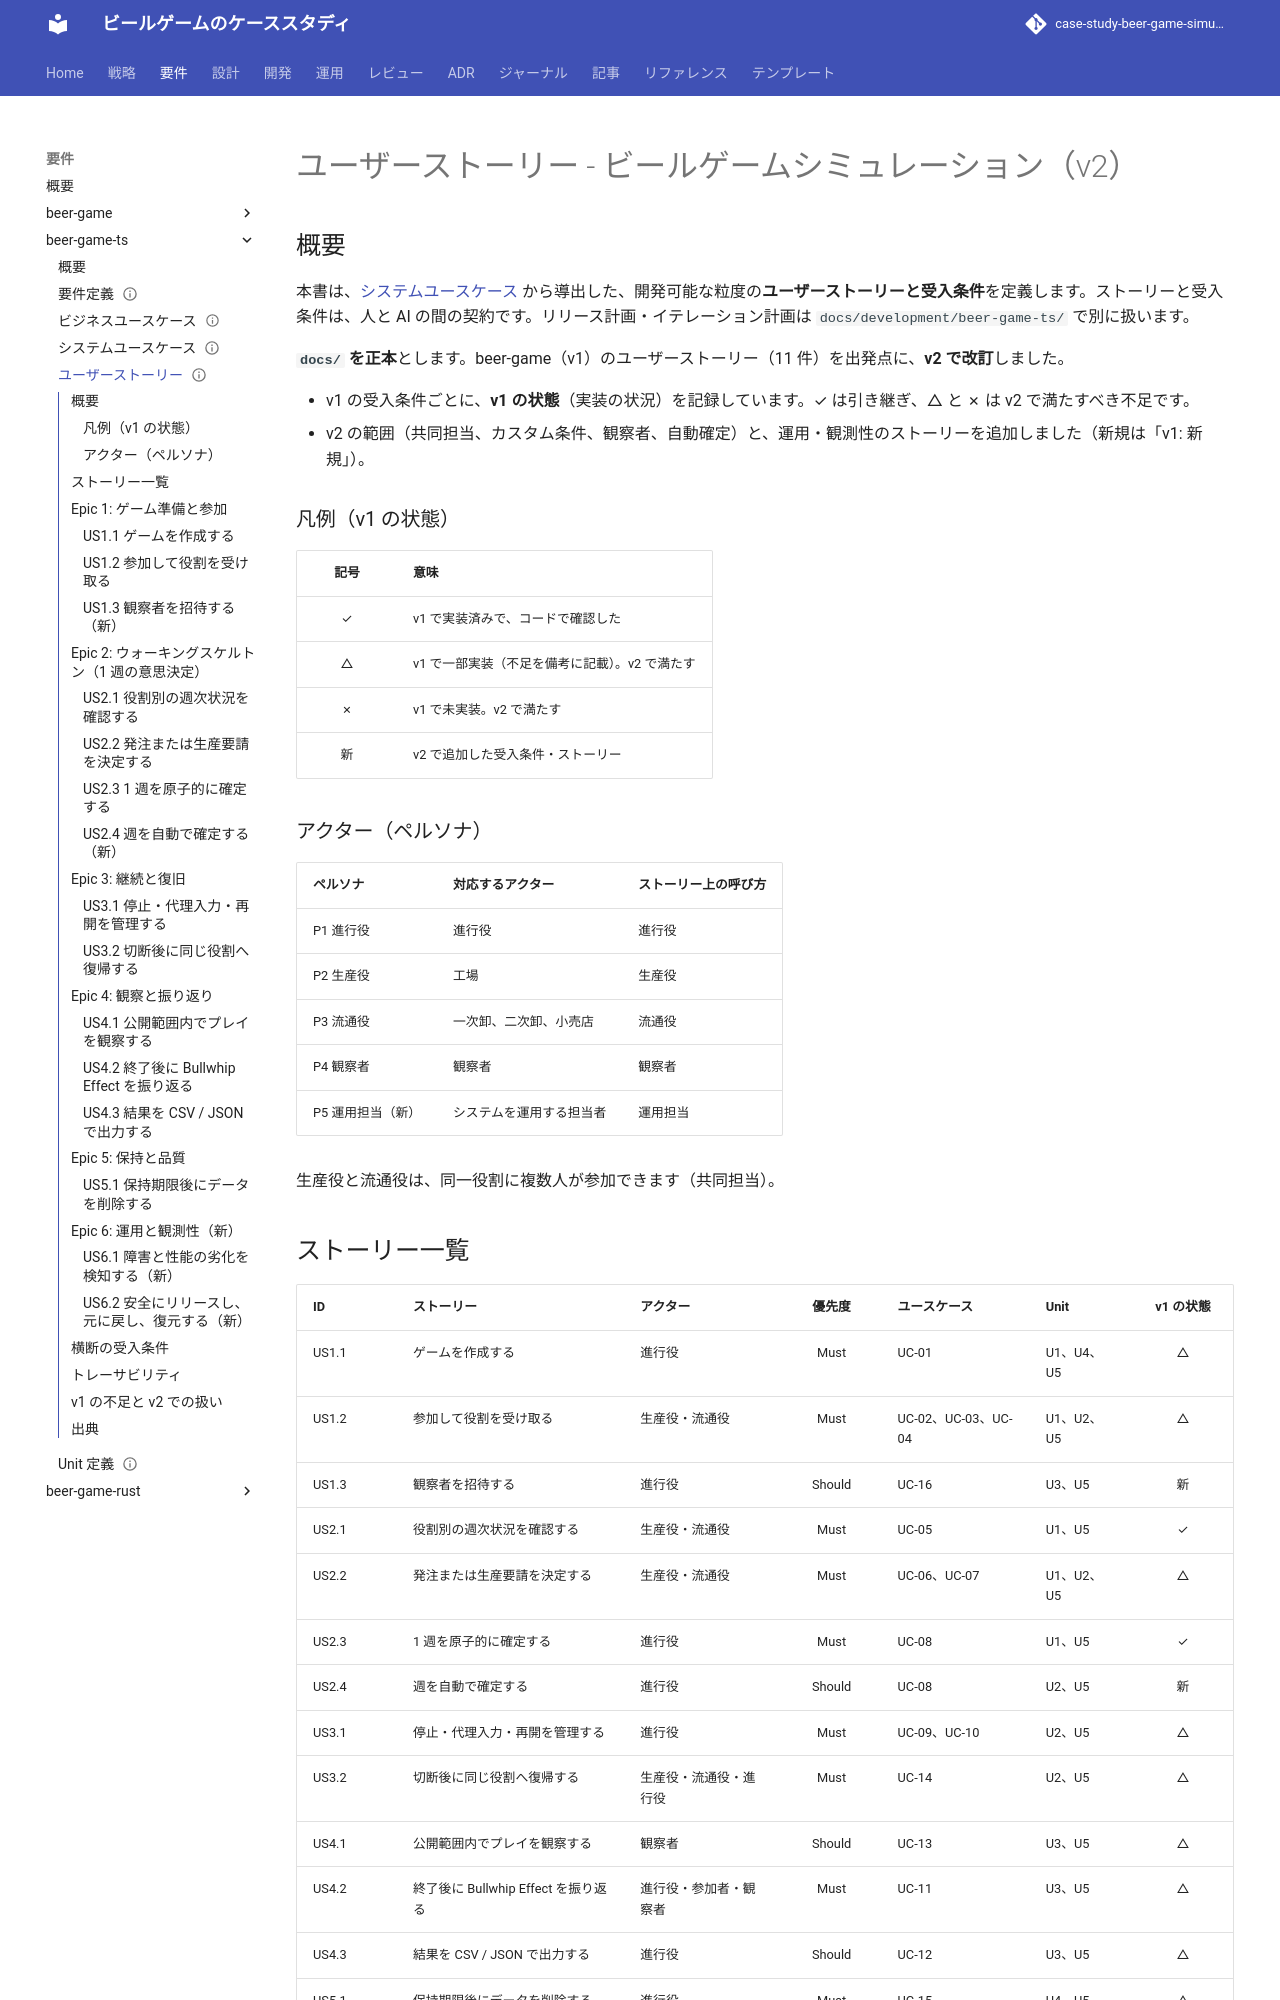

repository: k2works/case-study-beer-game-simulation · page: develop/requirements/beer-game-ts/user_story/index.html · generator: mkdocs

---
type: Requirements
title: "ユーザーストーリー - ビールゲームシミュレーション（v2）"
description: "本書は、システムユースケース から導出した、開発可能な粒度のユーザーストーリーと受入条件を定義します。"
tags: [requirements]
status: draft
generated: { by: claude-code/claude-sonnet-5-5, at: 2026-11-09T08:42:17Z }
---

# ユーザーストーリー - ビールゲームシミュレーション（v2）

## 概要

本書は、[システムユースケース](./system_usecase.md) から導出した、開発可能な粒度の**ユーザーストーリーと受入条件**を定義します。ストーリーと受入条件は、人と AI の間の契約です。リリース計画・イテレーション計画は `docs/development/beer-game-ts/` で別に扱います。

**`docs/` を正本**とします。beer-game（v1）のユーザーストーリー（11 件）を出発点に、**v2 で改訂**しました。

- v1 の受入条件ごとに、**v1 の状態**（実装の状況）を記録しています。✓ は引き継ぎ、△ と ✗ は v2 で満たすべき不足です。
- v2 の範囲（共同担当、カスタム条件、観察者、自動確定）と、運用・観測性のストーリーを追加しました（新規は「v1: 新規」）。

### 凡例（v1 の状態）

| 記号 | 意味 |
| :---: | :--- |
| ✓ | v1 で実装済みで、コードで確認した |
| △ | v1 で一部実装（不足を備考に記載）。v2 で満たす |
| ✗ | v1 で未実装。v2 で満たす |
| 新 | v2 で追加した受入条件・ストーリー |

### アクター（ペルソナ）

| ペルソナ | 対応するアクター | ストーリー上の呼び方 |
| :--- | :--- | :--- |
| P1 進行役 | 進行役 | 進行役 |
| P2 生産役 | 工場 | 生産役 |
| P3 流通役 | 一次卸、二次卸、小売店 | 流通役 |
| P4 観察者 | 観察者 | 観察者 |
| P5 運用担当（新） | システムを運用する担当者 | 運用担当 |

生産役と流通役は、同一役割に複数人が参加できます（共同担当）。
